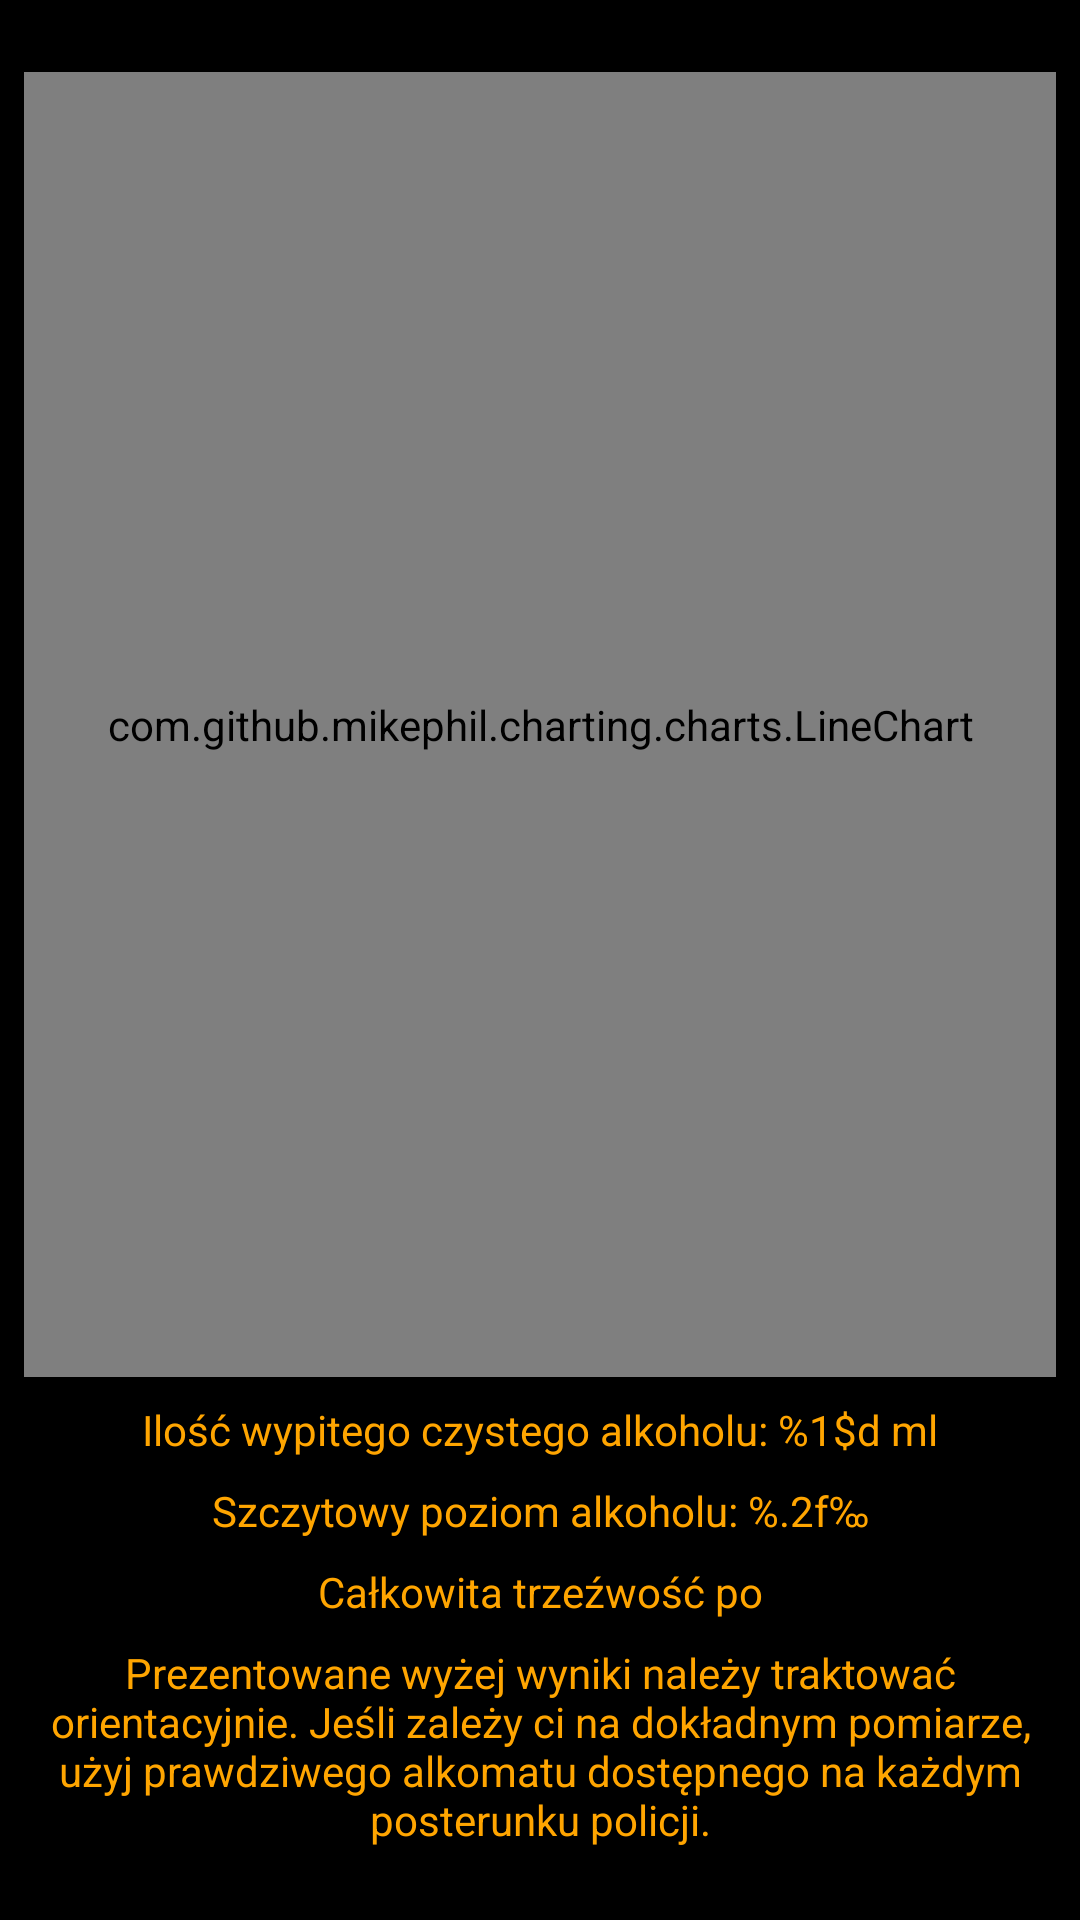

Reconstruct the res/layout file that produces this screen, plus the resources it refers to.
<!-- AndroidManifest.xml: application theme AppTheme -->
<!-- res/layout/results_activity.xml -->
<?xml version="1.0" encoding="utf-8"?>
<android.support.constraint.ConstraintLayout
        xmlns:android="http://schemas.android.com/apk/res/android"
        xmlns:tools="http://schemas.android.com/tools"
        xmlns:app="http://schemas.android.com/apk/res-auto"
        android:layout_width="match_parent"
    android:background="@color/black"
        android:layout_height="match_parent"
        tools:context=".breathalyser.Results">

    <com.github.mikephil.charting.charts.LineChart
            android:id="@+id/chart"
            android:layout_width="match_parent"
            android:layout_height="0dp"
        android:textColor="#FFA500"
        android:background="#444444"
        android:padding="5dp"
            android:scrollbars="horizontal"
            app:layout_constraintStart_toStartOf="parent" android:layout_marginStart="8dp"
            app:layout_constraintEnd_toEndOf="parent" android:layout_marginEnd="8dp"
            app:layout_constraintTop_toTopOf="parent" app:layout_constraintHorizontal_bias="0.5"
            app:layout_constraintBottom_toTopOf="@+id/alcohol_amount_textView" android:layout_marginTop="24dp"/>

    <TextView android:layout_width="wrap_content" android:layout_height="wrap_content"
              android:id="@+id/alcohol_amount_textView"
              android:text="@string/alcohol_amount_textView"
              app:layout_constraintStart_toStartOf="parent"
        android:textColor="#FFA500"
              app:layout_constraintEnd_toEndOf="parent"
              app:layout_constraintHorizontal_bias="0.5"
              app:layout_constraintTop_toBottomOf="@+id/chart"
              app:layout_constraintBottom_toTopOf="@+id/alcohol_blood_content_textView" android:layout_marginTop="8dp"/>

    <TextView android:layout_width="wrap_content" android:layout_height="wrap_content"
              android:id="@+id/alcohol_blood_content_textView"
              android:text="@string/alcohol_blood_content_textView"
              app:layout_constraintStart_toStartOf="parent"
              app:layout_constraintEnd_toEndOf="parent"
        android:textColor="#FFA500"
              app:layout_constraintHorizontal_bias="0.5"
              app:layout_constraintTop_toBottomOf="@+id/alcohol_amount_textView"
              app:layout_constraintBottom_toTopOf="@+id/time_to_sobriety_textView" android:layout_marginTop="8dp"/>

    <TextView android:layout_width="wrap_content" android:layout_height="wrap_content"
              android:id="@+id/time_to_sobriety_textView"
              android:text="@string/sober_after"
              app:layout_constraintStart_toStartOf="parent"
        android:textColor="#FFA500"
              app:layout_constraintEnd_toEndOf="parent"
              app:layout_constraintHorizontal_bias="0.5"
              app:layout_constraintTop_toBottomOf="@+id/alcohol_blood_content_textView"
              app:layout_constraintBottom_toTopOf="@+id/breathalyser_description_textView"
              android:layout_marginTop="8dp"/>

    <TextView android:layout_width="wrap_content" android:layout_height="wrap_content"
              android:id="@+id/breathalyser_description_textView"
              android:text="@string/breathalyser_description"
              android:textAlignment="center"
              app:layout_constraintStart_toStartOf="parent"
              app:layout_constraintEnd_toEndOf="parent"
        android:textColor="#FFA500"
              app:layout_constraintHorizontal_bias="0.5"
              android:layout_marginStart="24dp" android:layout_marginEnd="24dp"
              app:layout_constraintBottom_toBottomOf="parent"
              app:layout_constraintTop_toBottomOf="@+id/time_to_sobriety_textView" android:layout_marginBottom="24dp"
              android:layout_marginTop="8dp"/>

</android.support.constraint.ConstraintLayout>
<!-- resources referenced by this layout -->
<resources>
  <color name="black">#000</color>
  <string name="alcohol_amount_textView">Ilość wypitego czystego alkoholu: %1$d ml</string>
  <string name="alcohol_blood_content_textView">Szczytowy poziom alkoholu: %.2f‰</string>
  <string name="breathalyser_description">Prezentowane wyżej wyniki należy traktować orientacyjnie.         Jeśli zależy ci na dokładnym pomiarze, użyj prawdziwego alkomatu dostępnego na każdym posterunku policji.</string>
  <string name="sober_after">Całkowita trzeźwość po</string>
  <style name="AppTheme" parent="Theme.AppCompat.Light.DarkActionBar">
          
          <item name="colorPrimary">@color/colorPrimaryDark</item>
          <item name="colorPrimaryDark">@color/menuItemColor</item>
          <item name="colorAccent">@color/menuItemColor</item>
      </style>
  <color name="colorPrimaryDark">#000</color>
  <color name="menuItemColor">#FFA500</color>
</resources>
